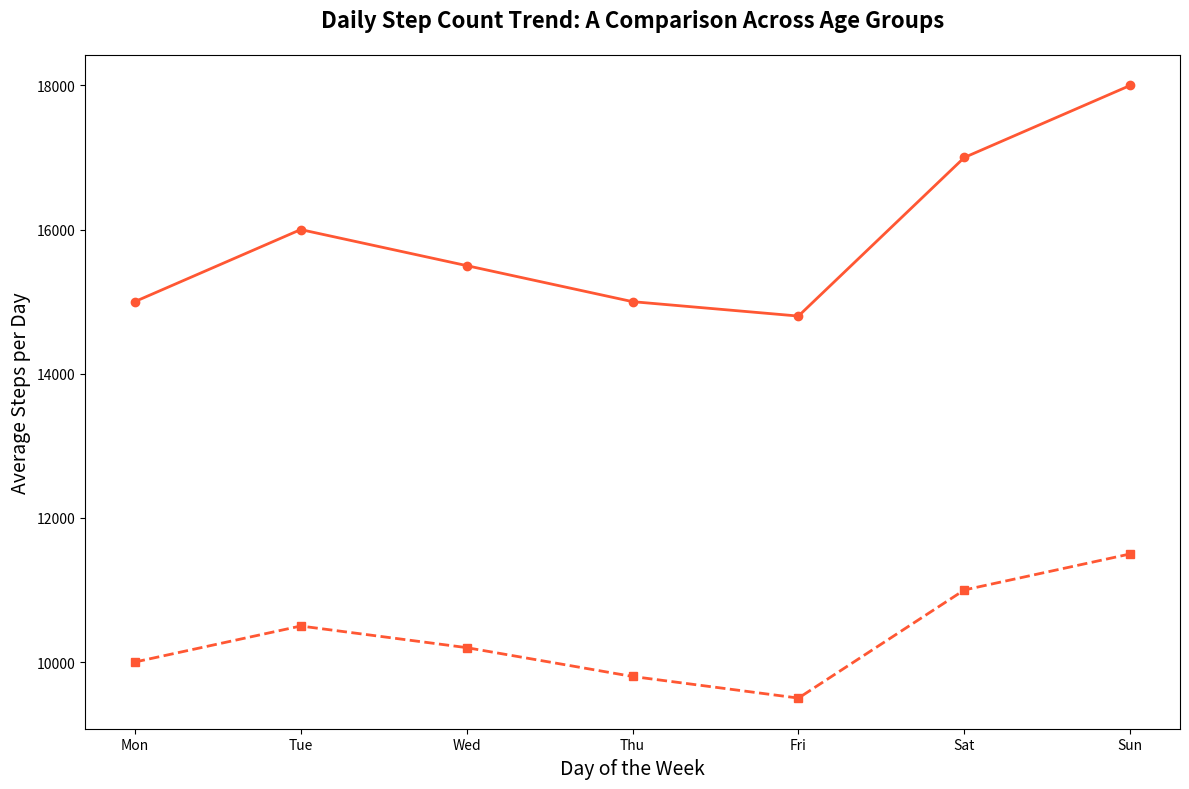

This chart was generated by the following Python code:
import matplotlib.pyplot as plt
import numpy as np

days = np.array(['Mon', 'Tue', 'Wed', 'Thu', 'Fri', 'Sat', 'Sun'])
children_steps = np.array([15000, 16000, 15500, 15000, 14800, 17000, 18000])
adults_steps = np.array([10000, 10500, 10200, 9800, 9500, 11000, 11500])

fig, ax = plt.subplots(figsize=(12, 8))

same_color = '#FF5733'
ax.plot(days, children_steps, marker='o', linestyle='-', linewidth=2, color=same_color)
ax.plot(days, adults_steps, marker='s', linestyle='--', linewidth=2, color=same_color)

ax.set_title("Daily Step Count Trend: A Comparison Across Age Groups", fontsize=16, fontweight='bold', pad=20)
ax.set_xlabel("Day of the Week", fontsize=14)
ax.set_ylabel("Average Steps per Day", fontsize=14)

plt.tight_layout()
plt.show()
